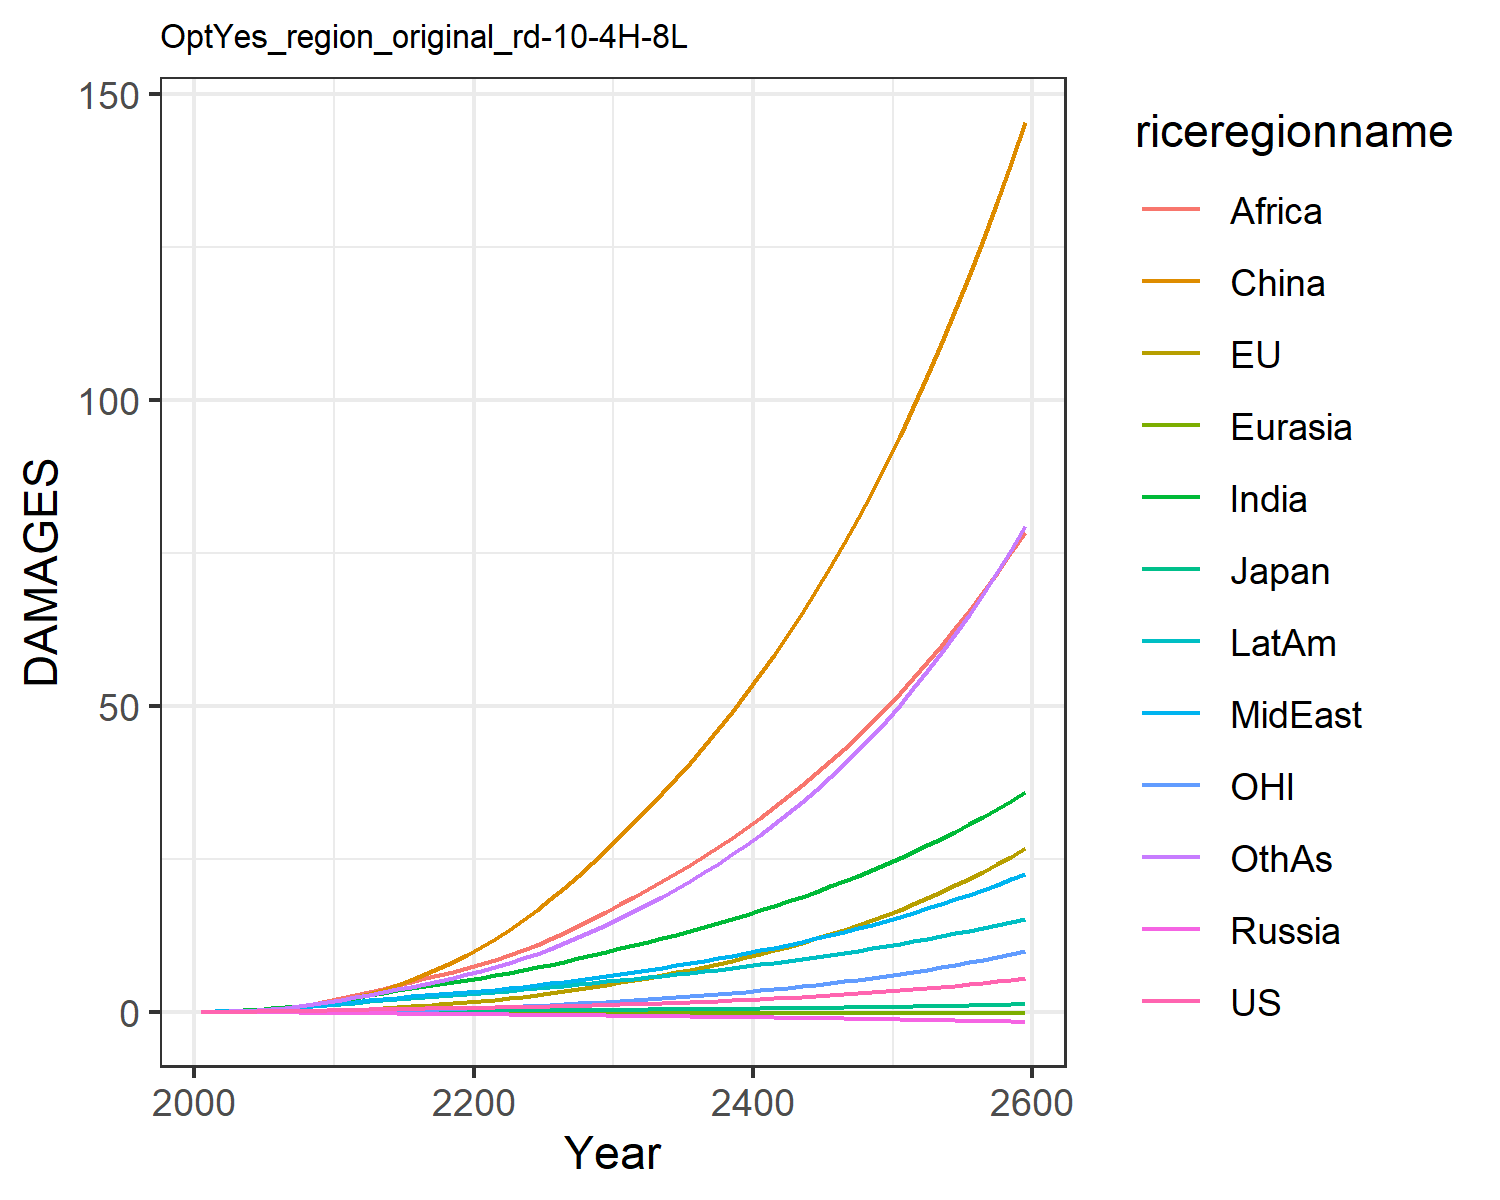

The data file committed next to this chart (first rows):
0.007489828632287781, -0.017586744215375316, 0.007208811494676664, -0.012941089953060723, -0.0015862571290786527, 0.00395249353461779, 0.02779970990191068, 0.024510132965707344, 0.013729996643657434, 0.03857323299399042, -0.00774089296447859, 0.02544471575535427
0.01342, -0.006825, 0.01076, -0.02089, -0.002443, 0.04566, 0.06237, 0.05147, 0.03311, 0.07187, -0.00424, 0.04806
0.02291, -0.005992, 0.01507, -0.0322, -0.00416, 0.09599, 0.1331, 0.1002, 0.08166, 0.1308, -0.004893, 0.1045
0.03754, 0.0001632, 0.02057, -0.04529, -0.006188, 0.1734, 0.2347, 0.1733, 0.1623, 0.2128, -0.003841, 0.1902
0.05803, 0.01262, 0.02639, -0.06016, -0.008495, 0.281, 0.3745, 0.2742, 0.2886, 0.3176, -0.0006564, 0.3131
0.08404, 0.03318, 0.03378, -0.07642, -0.01096, 0.4219, 0.5477, 0.3984, 0.4603, 0.4405, 0.005329, 0.4717
0.115, 0.06267, 0.0426, -0.09351, -0.01352, 0.6038, 0.7542, 0.5468, 0.6794, 0.5817, 0.01438, 0.6682
0.1513, 0.1018, 0.05196, -0.1107, -0.01614, 0.8312, 1.001, 0.7256, 0.9663, 0.742, 0.02675, 0.9123
0.1924, 0.1508, 0.06159, -0.1276, -0.01875, 1.106, 1.286, 0.9362, 1.333, 0.9192, 0.04262, 1.207
0.2376, 0.2094, 0.07121, -0.144, -0.02132, 1.429, 1.607, 1.18, 1.789, 1.111, 0.062, 1.555
0.2852, 0.2813, 0.0824, -0.1641, -0.02424, 1.83, 1.959, 1.423, 2.282, 1.314, 0.08616, 1.94
0.3316, 0.3697, 0.09523, -0.1885, -0.02762, 2.345, 2.33, 1.641, 2.766, 1.52, 0.1168, 2.35
0.3812, 0.4764, 0.1093, -0.2149, -0.0313, 2.933, 2.717, 1.873, 3.272, 1.737, 0.1544, 2.768
0.4273, 0.5966, 0.1226, -0.2404, -0.03505, 3.6, 3.104, 2.095, 3.802, 1.944, 0.1977, 3.208
0.4702, 0.7283, 0.1353, -0.265, -0.03889, 4.352, 3.488, 2.307, 4.348, 2.142, 0.2458, 3.667
0.5098, 0.8718, 0.1473, -0.2887, -0.04281, 5.186, 3.861, 2.51, 4.903, 2.327, 0.2988, 4.137
0.5463, 1.027, 0.1586, -0.3113, -0.04681, 6.101, 4.219, 2.702, 5.461, 2.499, 0.3569, 4.613
0.581, 1.195, 0.1695, -0.3332, -0.05084, 7.094, 4.564, 2.886, 6.019, 2.66, 0.4201, 5.099
0.6149, 1.375, 0.1801, -0.3545, -0.05487, 8.166, 4.898, 3.063, 6.578, 2.812, 0.4884, 5.596
0.6492, 1.569, 0.1908, -0.3756, -0.05888, 9.316, 5.223, 3.237, 7.136, 2.958, 0.562, 6.106
0.6845, 1.777, 0.2017, -0.3962, -0.06296, 10.56, 5.574, 3.428, 7.742, 3.113, 0.6411, 6.666
0.7211, 2.002, 0.2132, -0.4164, -0.06715, 11.92, 5.967, 3.645, 8.422, 3.287, 0.7259, 7.3
0.7603, 2.244, 0.2252, -0.4369, -0.07135, 13.38, 6.381, 3.877, 9.208, 3.468, 0.8167, 7.985
0.8025, 2.502, 0.2379, -0.4578, -0.07556, 14.94, 6.814, 4.122, 10.06, 3.657, 0.9133, 8.719
0.848, 2.776, 0.2512, -0.4792, -0.07977, 16.6, 7.264, 4.38, 10.97, 3.854, 1.016, 9.503
0.8971, 3.069, 0.2654, -0.5013, -0.08399, 18.36, 7.733, 4.65, 11.94, 4.058, 1.125, 10.34
0.9502, 3.38, 0.2804, -0.5243, -0.08823, 20.24, 8.223, 4.936, 12.96, 4.271, 1.241, 11.23
1.007, 3.711, 0.2963, -0.548, -0.09249, 22.22, 8.733, 5.235, 14.04, 4.492, 1.364, 12.18
1.069, 4.062, 0.3131, -0.5726, -0.09676, 24.3, 9.263, 5.547, 15.17, 4.722, 1.495, 13.18
1.134, 4.433, 0.3307, -0.5979, -0.1011, 26.51, 9.812, 5.874, 16.36, 4.96, 1.632, 14.24
1.202, 4.815, 0.3486, -0.6229, -0.1052, 28.76, 10.36, 6.204, 17.57, 5.196, 1.774, 15.33
1.271, 5.201, 0.3662, -0.6472, -0.1091, 31.01, 10.91, 6.535, 18.78, 5.426, 1.918, 16.45
1.344, 5.599, 0.3843, -0.6718, -0.1129, 33.32, 11.47, 6.874, 20.03, 5.66, 2.065, 17.61
1.42, 6.012, 0.4031, -0.6968, -0.1167, 35.71, 12.05, 7.224, 21.32, 5.898, 2.219, 18.82
1.5, 6.443, 0.4225, -0.7224, -0.1206, 38.18, 12.64, 7.586, 22.66, 6.143, 2.379, 20.08
1.584, 6.893, 0.4427, -0.7485, -0.1244, 40.75, 13.24, 7.96, 24.04, 6.393, 2.546, 21.4
1.673, 7.363, 0.4637, -0.7753, -0.1282, 43.41, 13.87, 8.347, 25.47, 6.651, 2.72, 22.78
1.766, 7.854, 0.4855, -0.8028, -0.132, 46.19, 14.51, 8.748, 26.95, 6.915, 2.903, 24.22
1.865, 8.368, 0.5082, -0.8309, -0.1358, 49.07, 15.18, 9.164, 28.48, 7.187, 3.093, 25.73
1.968, 8.906, 0.5317, -0.8598, -0.1396, 52.06, 15.87, 9.595, 30.08, 7.467, 3.293, 27.31
2.076, 9.468, 0.5563, -0.8894, -0.1435, 55.18, 16.58, 10.04, 31.73, 7.755, 3.501, 28.96
2.19, 10.06, 0.5818, -0.9197, -0.1473, 58.41, 17.31, 10.5, 33.44, 8.051, 3.719, 30.68
2.309, 10.67, 0.6083, -0.9508, -0.1512, 61.78, 18.07, 10.98, 35.21, 8.356, 3.948, 32.48
2.435, 11.31, 0.6358, -0.9827, -0.1551, 65.29, 18.85, 11.48, 37.06, 8.669, 4.186, 34.37
2.566, 11.99, 0.6645, -1.015, -0.159, 68.93, 19.66, 12, 38.97, 8.992, 4.436, 36.34
2.704, 12.69, 0.6943, -1.049, -0.1629, 72.73, 20.49, 12.53, 40.95, 9.325, 4.697, 38.4
2.849, 13.43, 0.7253, -1.083, -0.1669, 76.68, 21.36, 13.09, 43.02, 9.668, 4.97, 40.55
3.001, 14.2, 0.7575, -1.119, -0.1708, 80.79, 22.25, 13.67, 45.16, 10.02, 5.255, 42.81
3.16, 15, 0.791, -1.155, -0.1748, 85.06, 23.18, 14.27, 47.38, 10.38, 5.554, 45.16
3.327, 15.84, 0.8259, -1.192, -0.1788, 89.52, 24.14, 14.89, 49.69, 10.76, 5.866, 47.63
3.502, 16.72, 0.8622, -1.23, -0.1828, 94.15, 25.13, 15.53, 52.1, 11.15, 6.193, 50.2
3.686, 17.65, 0.8999, -1.269, -0.1868, 98.98, 26.16, 16.2, 54.59, 11.55, 6.534, 52.9
3.879, 18.61, 0.9392, -1.309, -0.1909, 104, 27.23, 16.9, 57.19, 11.96, 6.892, 55.71
4.08, 19.62, 0.98, -1.351, -0.195, 109.2, 28.33, 17.62, 59.89, 12.38, 7.265, 58.66
4.292, 20.67, 1.023, -1.393, -0.199, 114.7, 29.48, 18.37, 62.7, 12.82, 7.656, 61.74
4.514, 21.77, 1.067, -1.437, -0.2031, 120.3, 30.67, 19.15, 65.62, 13.27, 8.064, 64.96
4.746, 22.93, 1.113, -1.481, -0.2072, 126.3, 31.9, 19.97, 68.66, 13.74, 8.491, 68.33
4.99, 24.13, 1.161, -1.527, -0.2113, 132.4, 33.19, 20.81, 71.82, 14.22, 8.937, 71.86
5.246, 25.39, 1.211, -1.574, -0.2154, 138.8, 34.51, 21.68, 75.11, 14.72, 9.404, 75.55
5.513, 26.71, 1.263, -1.623, -0.2194, 145.5, 35.89, 22.6, 78.53, 15.24, 9.892, 79.4
